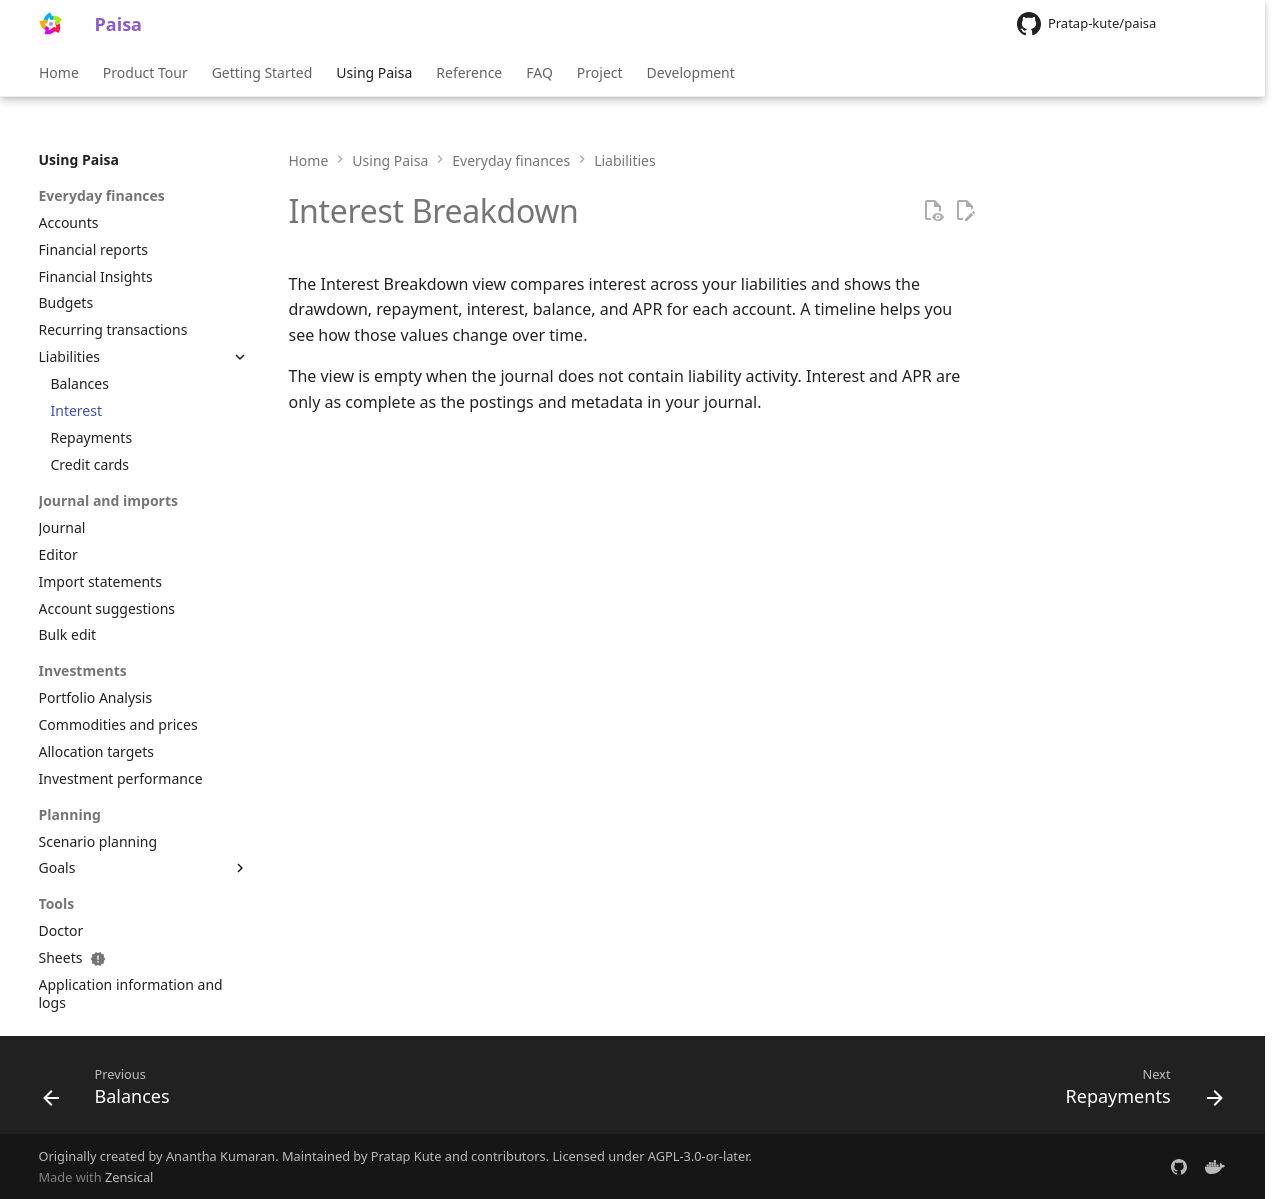

repository: Pratap-kute/paisa · page: reference/liabilities/interest/index.html · generator: mkdocs

---
description: "Review liability interest and rates in Paisa."
---

# Interest Breakdown

The Interest Breakdown view compares interest across your liabilities and shows
the drawdown, repayment, interest, balance, and APR for each account. A timeline
helps you see how those values change over time.

The view is empty when the journal does not contain liability activity. Interest
and APR are only as complete as the postings and metadata in your journal.
